2-way image classification set "Malaria-Cell-Recognition" from GitHub (RobRead97/Malaria-Cell-Recognition); label vocabulary: parasitized cell, uninfected cell.

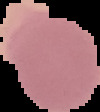
Label: uninfected cell

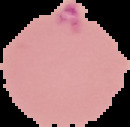
Label: parasitized cell

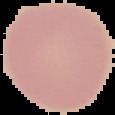
Label: uninfected cell

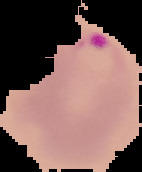
Label: parasitized cell

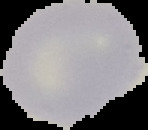
Label: uninfected cell

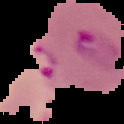
Label: parasitized cell
